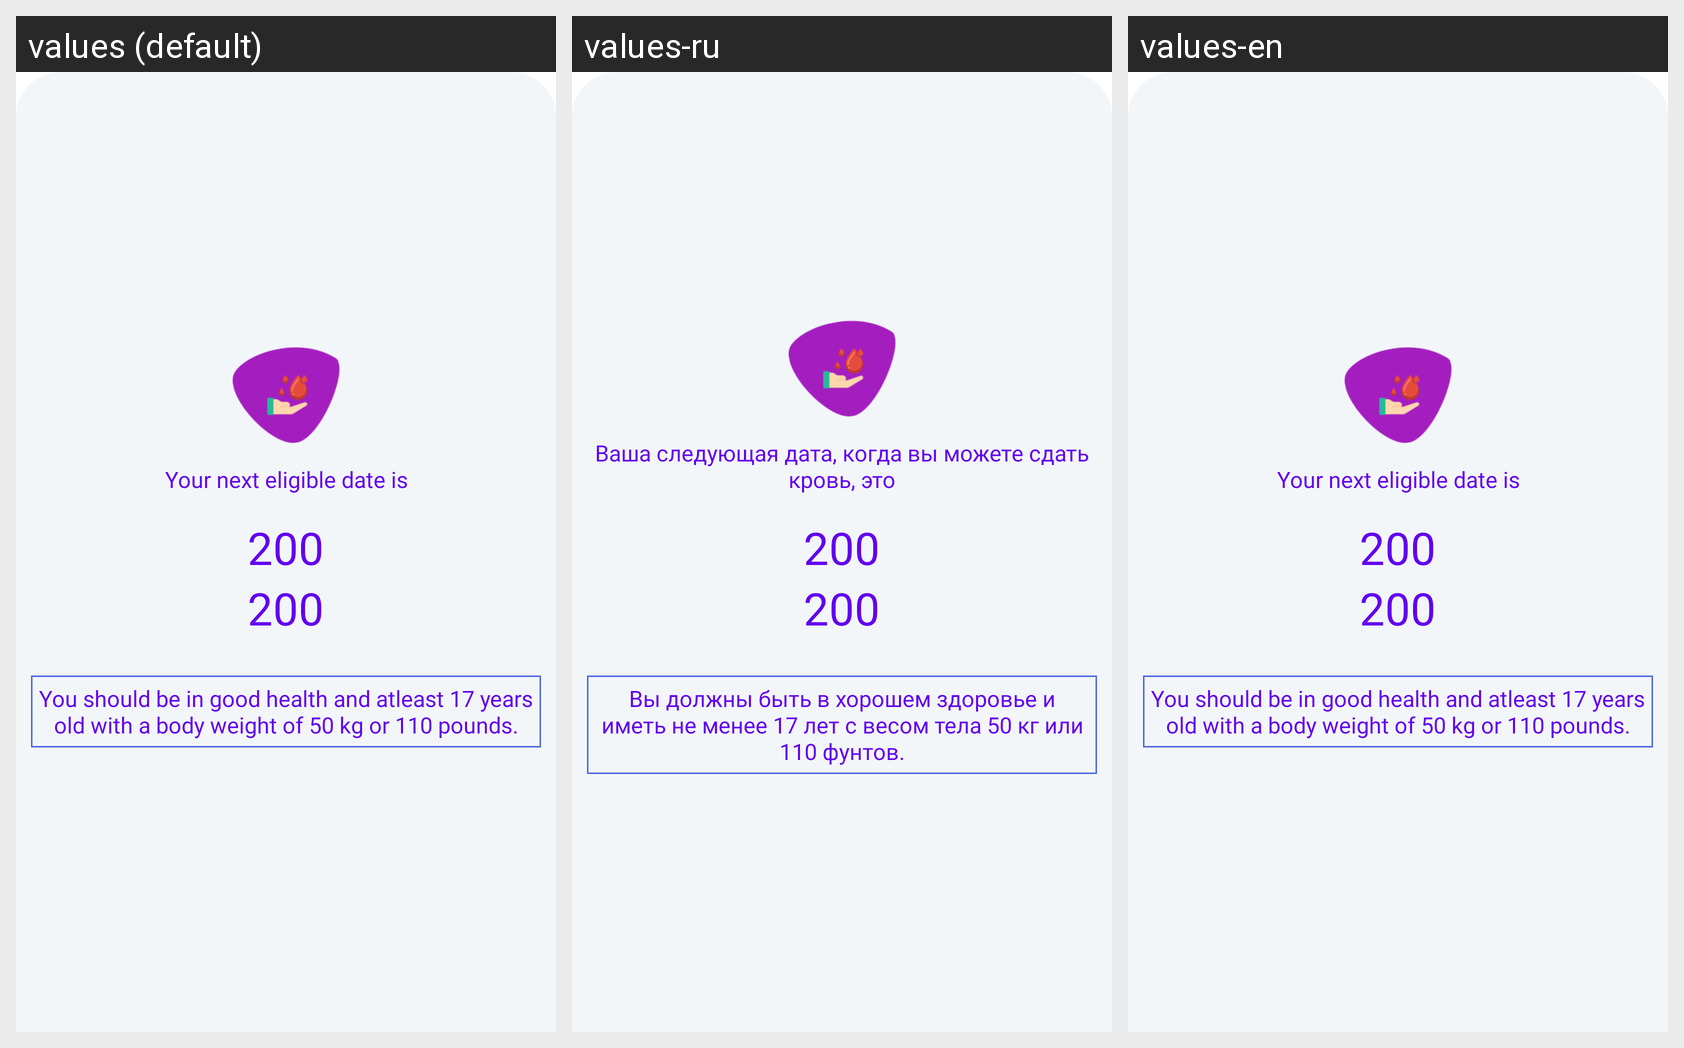

Locale-by-locale string values for the Android screen shown in this grid:
Android screen res/layout/blood_donate_res.xml rendered under 3 locales, left to right: values (default), values-ru, values-en. Device: Nexus 5 (rendered at 1080×1920; each locale shown at half size, 540×960, under a caption strip naming it); theme Theme.MaterialComponents.DayNight.NoActionBar.
Strings drawn on this screen, with the default value and each locale's value (text and hints the layout hard-codes, and strings that could not be matched under every locale, appear in the picture but are not listed):

urblddate
  values: Your next eligible date is
  values-ru: Ваша следующая дата, когда вы можете сдать кровь, это
  values-en: Your next eligible date is

_200
  values: 200
  values-ru: 200
  values-en: 200

blddondesc
  values: You should be in good health and atleast 17 years old with a body weight of 50 kg or 110 pounds.
  values-ru: Вы должны быть в хорошем здоровье и иметь не менее 17 лет с весом тела 50 кг или 110 фунтов.
  values-en: You should be in good health and atleast 17 years old with a body weight of 50 kg or 110 pounds.
